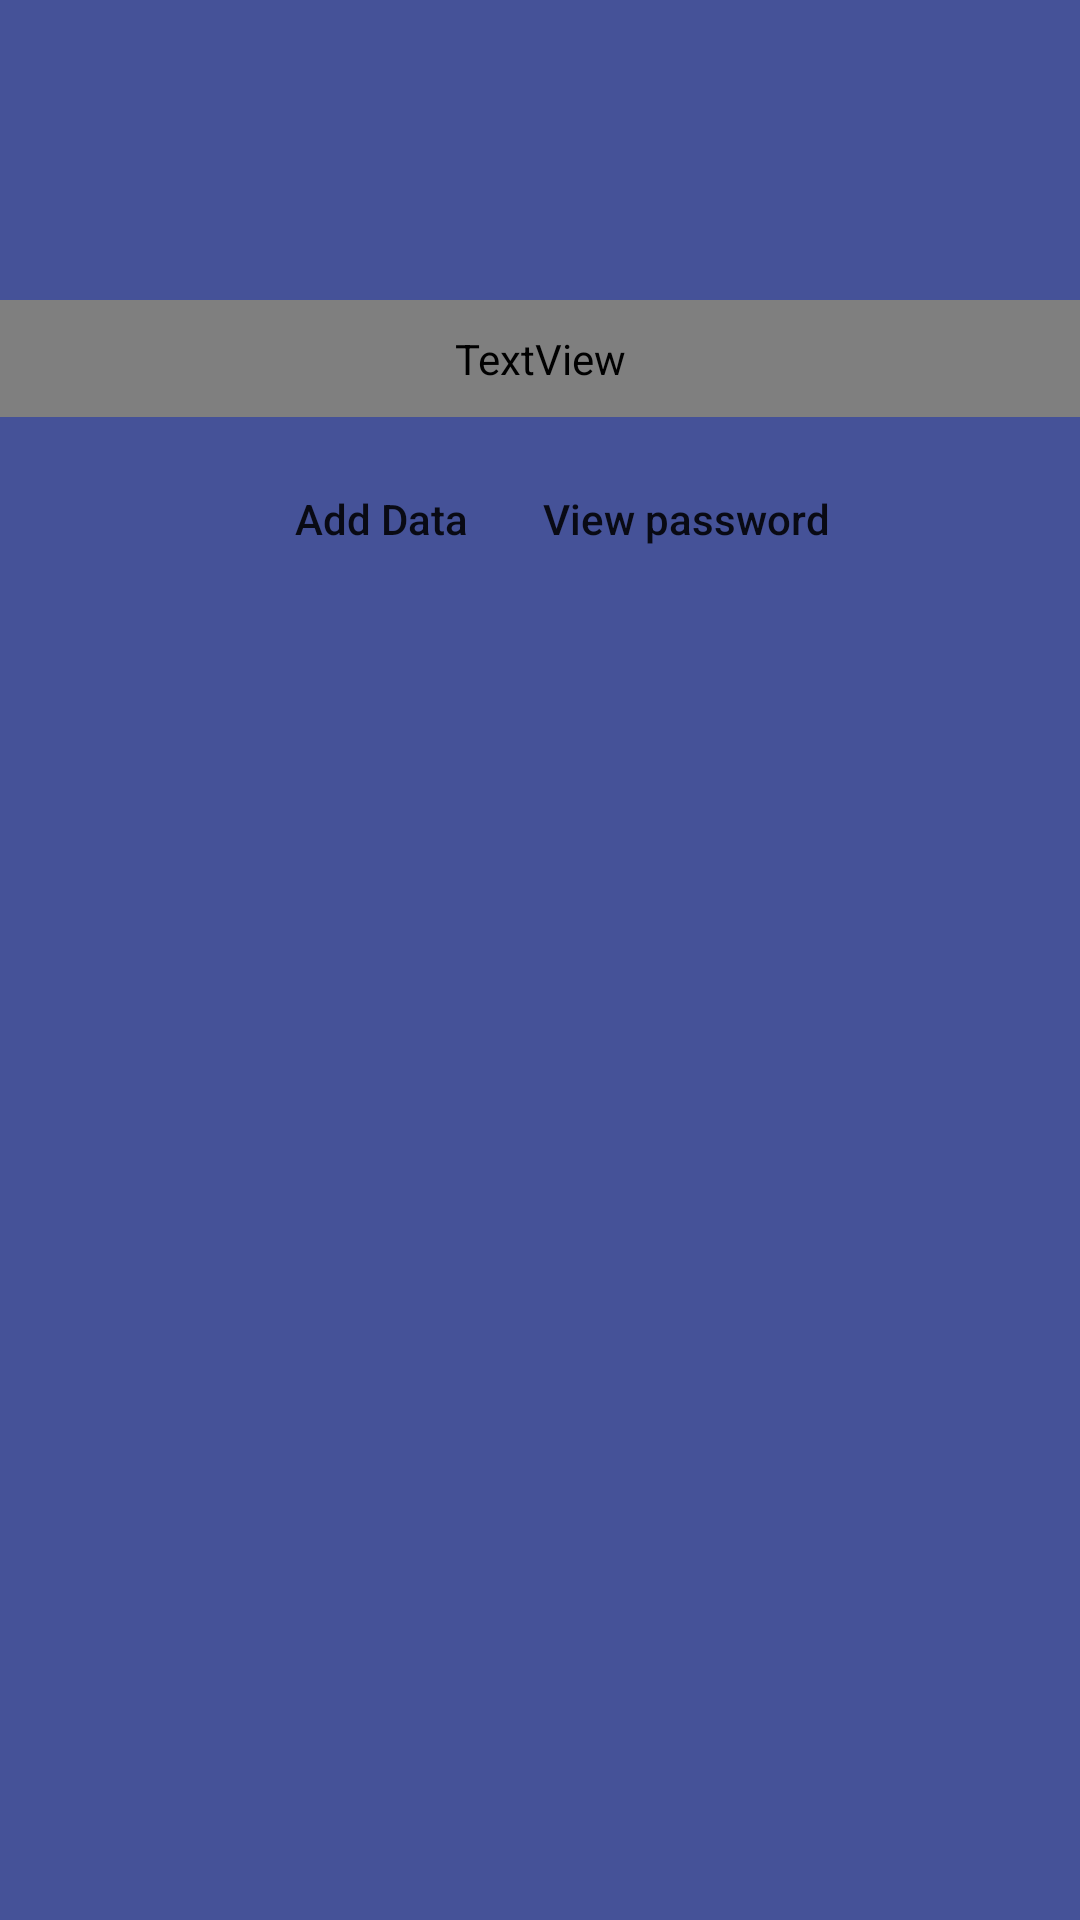

Produce the Android XML layout that renders to this screen, including the resource entries it uses.
<!-- AndroidManifest.xml: application theme Theme.DataSafe -->
<!-- res/layout/activity_initial_screen.xml -->
<?xml version="1.0" encoding="utf-8"?>
<RelativeLayout xmlns:android="http://schemas.android.com/apk/res/android"
    xmlns:app="http://schemas.android.com/apk/res-auto"
    xmlns:tools="http://schemas.android.com/tools"
    android:layout_width="match_parent"
    android:layout_height="match_parent"
    android:background="#455298"
    tools:context=".Activity.InitialScreenActivity">

    <LinearLayout
        android:id="@+id/headerText"
        android:layout_width="match_parent"
        android:layout_height="wrap_content"
        android:layout_marginTop="100dp"
        android:orientation="vertical"
        >

        <TextView
            android:layout_width="match_parent"
            android:layout_height="match_parent"
            android:fontFamily="@font/gravitas_one"
            android:padding="10dp"
            android:text="@string/app_name"
            android:textAlignment="center"
            android:textColor="@color/white"
            android:textSize="28sp" />


    </LinearLayout>

    <LinearLayout
        android:layout_below="@+id/headerText"
        android:layout_width="match_parent"
        android:layout_height="wrap_content"
        android:gravity="center"
        android:orientation="horizontal"
        android:padding="10dp"
        >

        <Button
            android:id="@+id/addPassword"
            android:layout_width="wrap_content"
            android:layout_height="wrap_content"
            android:text="Add Data"
            android:background="@drawable/bg_btn"
            android:layout_marginRight="10dp"
            android:textAllCaps="false"
            />

        <Button
            android:id="@+id/viewPassword"
            android:layout_width="wrap_content"
            android:layout_height="wrap_content"
            android:textAllCaps="false"
            android:background="@drawable/bg_btn"
            android:text="View password" />

    </LinearLayout>
</RelativeLayout>
<!-- resources referenced by this layout -->
<resources>
  <color name="white">#FFFFFFFF</color>
  <!-- drawable bg_btn (drawable) -->
  <?xml version="1.0" encoding="utf-8"?>
  <ripple xmlns:android="http://schemas.android.com/apk/res/android"
      android:color="#F5F6F8">
      <item>
          <shape>
              <corners android:radius="25dp"/>
          </shape>
      </item>
  </ripple>
  <string name="app_name">dataSafe</string>
  <style name="Theme.DataSafe" parent="Theme.MaterialComponents.DayNight">
          
          <item name="colorPrimary">#475DDA</item>
          <item name="colorPrimaryVariant">#475DDA</item>
          <item name="colorOnPrimary">@color/white</item>
          
          <item name="colorSecondary">@color/teal_200</item>
          <item name="colorSecondaryVariant">@color/teal_700</item>
          <item name="colorOnSecondary">@color/black</item>
          
          <item name="android:statusBarColor" tools:targetApi="l">?attr/colorPrimaryVariant</item>
          
          <item name="android:windowActivityTransitions" tools:targetApi="lollipop">true</item>
  
  </style>
  <color name="teal_200">#FF03DAC5</color>
  <color name="teal_700">#FF018786</color>
  <color name="black">#FF000000</color>
</resources>
